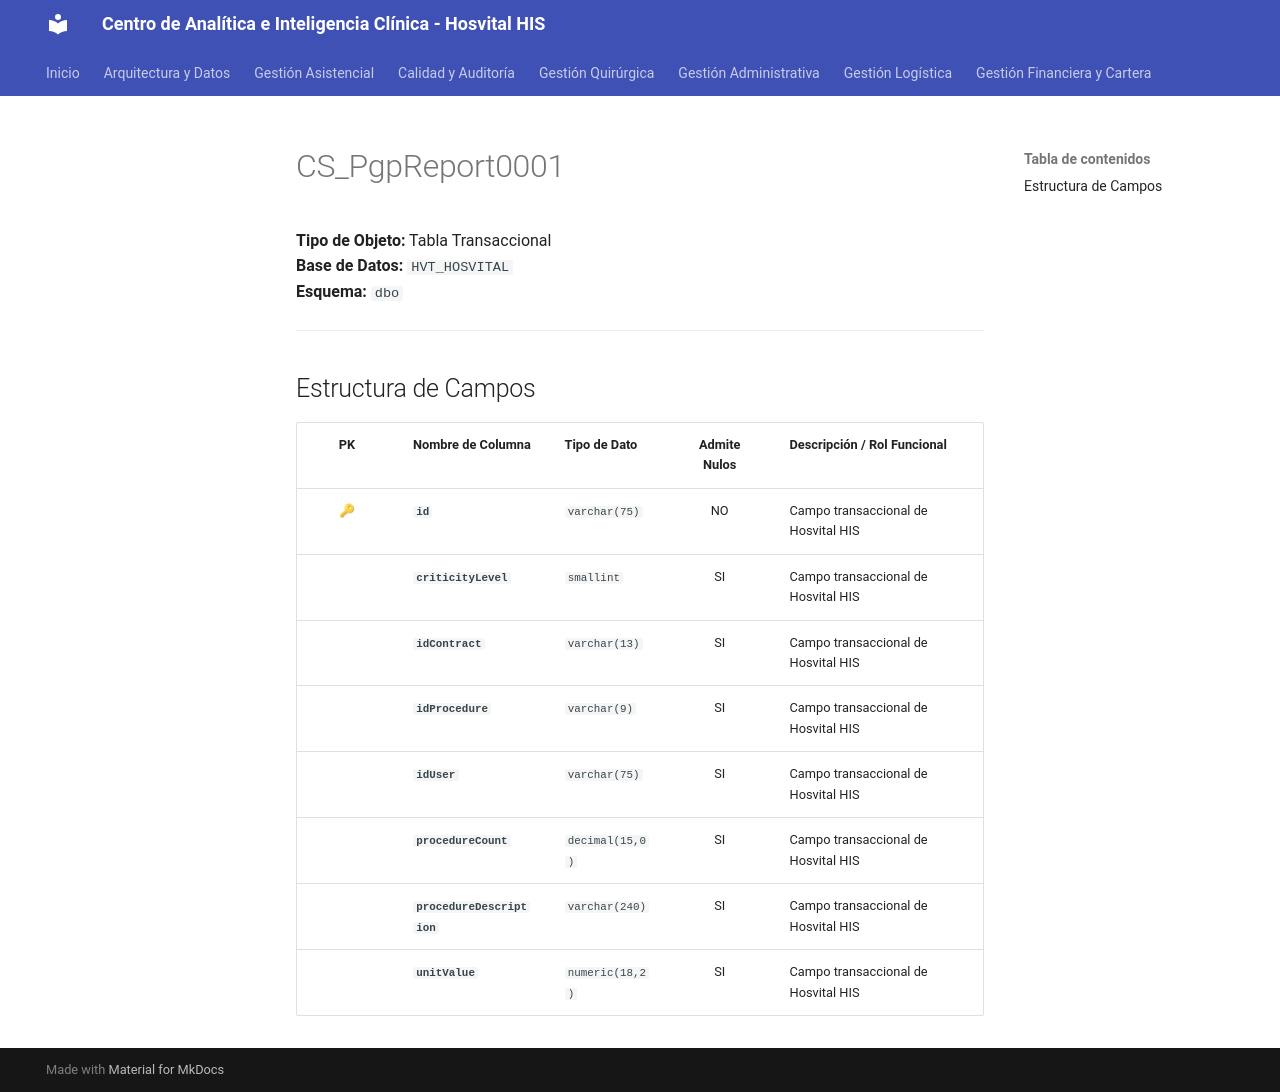

repository: SoporteSaludtech/superset-docs · page: diccionario-general/CS_PgpReport0001/index.html · generator: mkdocs

# CS_PgpReport0001

**Tipo de Objeto:** Tabla Transaccional  
**Base de Datos:** `HVT_HOSVITAL`  
**Esquema:** `dbo`

---

## Estructura de Campos

| PK | Nombre de Columna | Tipo de Dato | Admite Nulos | Descripción / Rol Funcional |
| :-: | :--- | :--- | :-: | :--- |
| 🔑 | **`id`** | `varchar(75)` | NO | Campo transaccional de Hosvital HIS |
|  | **`criticityLevel`** | `smallint` | SI | Campo transaccional de Hosvital HIS |
|  | **`idContract`** | `varchar(13)` | SI | Campo transaccional de Hosvital HIS |
|  | **`idProcedure`** | `varchar(9)` | SI | Campo transaccional de Hosvital HIS |
|  | **`idUser`** | `varchar(75)` | SI | Campo transaccional de Hosvital HIS |
|  | **`procedureCount`** | `decimal(15,0)` | SI | Campo transaccional de Hosvital HIS |
|  | **`procedureDescription`** | `varchar(240)` | SI | Campo transaccional de Hosvital HIS |
|  | **`unitValue`** | `numeric(18,2)` | SI | Campo transaccional de Hosvital HIS |
